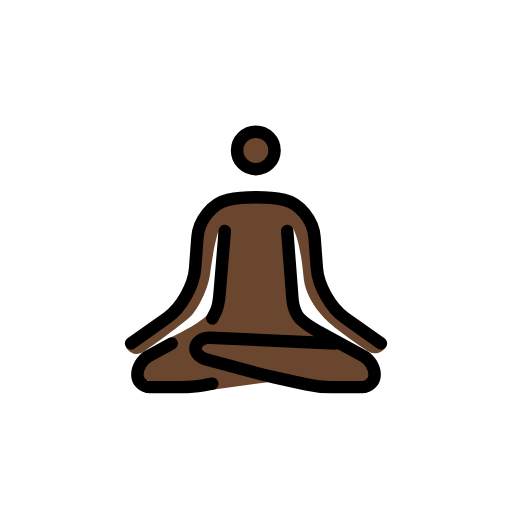
t = 0.00 s
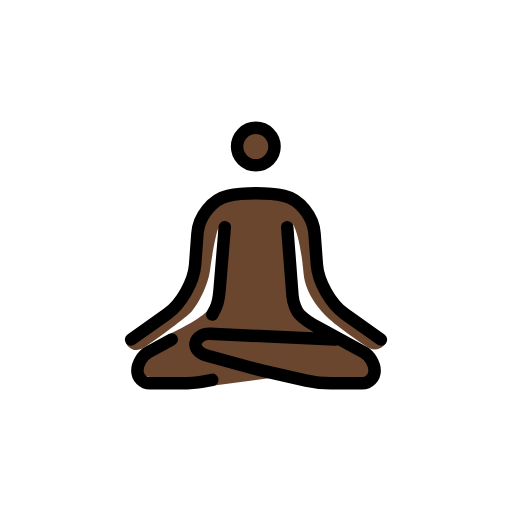
t = 0.79 s
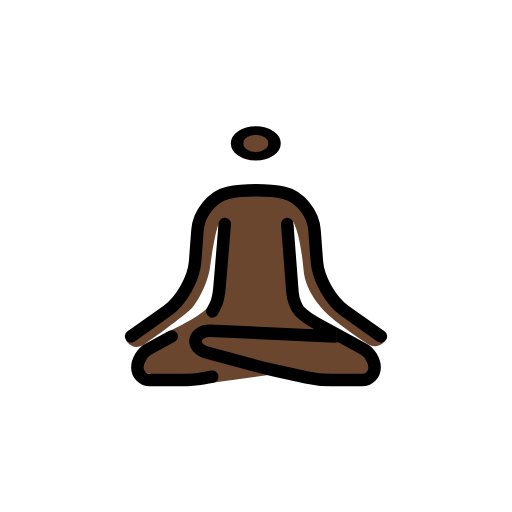
t = 1.43 s
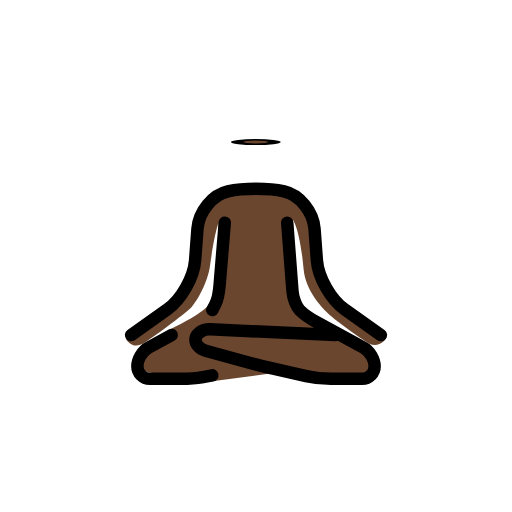
t = 2.10 s
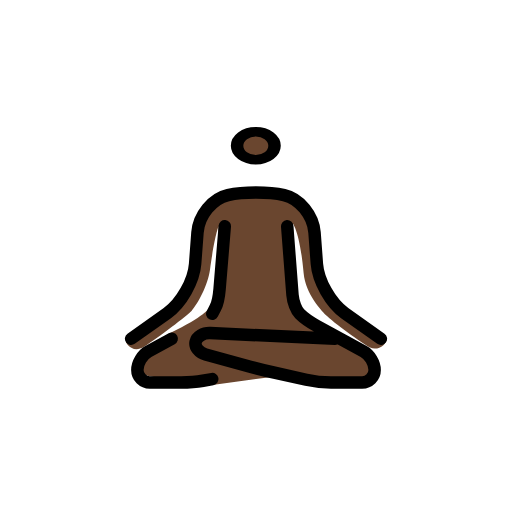
t = 2.85 s
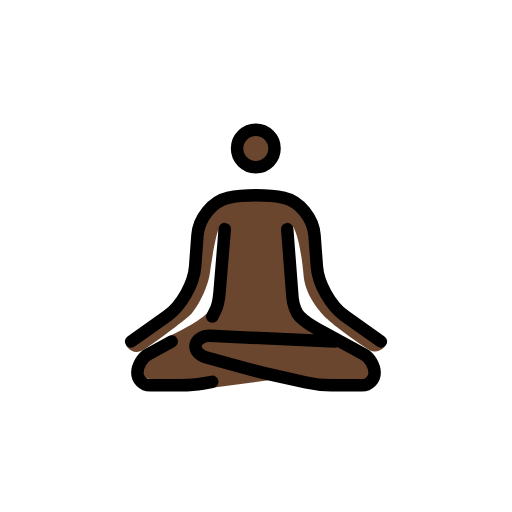
t = 3.41 s

The animated SVG that drew these frames (rendered in a browser with its animation timeline set to each time). Animation: 3 SMIL elements (animateTransform=3); one cycle of 4.20 s, repeats indefinitely.

<?xml version='1.0' encoding='utf-8'?>
<svg xmlns="http://www.w3.org/2000/svg" id="emoji" viewBox="-5 -5 82 82" version="1.1" width="200" height="200" role="img">
  <title>OpenMoji: person in lotus position: dark skin tone</title><g><g id="color" />
  <g id="hair" />
  <g id="skin-shadow" />
  <g id="skin">
    <g transform="translate(35.9688 19.0938)"><g><g transform="translate(-35.9688 -19.0938)"><circle cx="35.9688" cy="19.0938" r="3" fill="#6a462f" />
    </g><animateTransform attributeName="transform" type="scale" values="1 1;1 1;1 .12;1 1;1 1" dur="4.2s" repeatCount="indefinite" /></g></g><path fill="#6a462f" d="M30,32c0,0,0,10-1,13l-0.543,0.126c0,0-0.666,1.333-6.208,3.958C20.4482,49.9365,17,53.7461,17,55.0801 S28.501,57,28.501,57L29,57.4141L39.4375,56l8.0635,1l4.5,0.4141L53.917,57L55,54.2471l-1.6641-2.1553l-7.8349-4.1777l-3.167-3.834 l-0.417-12.5c0,0,1.1143,1.3262,1.709,7.8789c0.3086,3.3984,2.917,6.1142,3.791,6.9551c1.6377,1.5761,6.3203,4.7509,6.7627,4.9668 C55.792,52.167,57.25,50.4209,56.833,50s-5.5-3.3369-5.5-3.3369l-2.25-2.166l-3.0947-3.3145l-0.3916-5.2246l-0.7637-5.3789L40.5,27 h-4.5312L31,27.1113l-2,1.3848l-1.667,2.833l-2.251,10.166l-2.3789,3.7539l-7.5381,5.3291c0,0,1.0176,1.96,2.96,0.6709 c2.2666-1.5049,6.8555-4.9658,7.542-5.709c1.0019-1.0849,2.6367-4.1396,2.958-6.54C29.334,33.707,30,32,30,32z" />
  </g>
  <g id="line">
    <g transform="translate(35.9688 19.0938)"><g><g transform="translate(-35.9688 -19.0938)"><circle cx="35.9688" cy="19.0938" r="3" fill="none" stroke="#000000" stroke-miterlimit="10" stroke-width="2" />
    </g><animateTransform attributeName="transform" type="scale" values="1 1;1 1;1 .12;1 1;1 1" dur="4.2s" repeatCount="indefinite" /></g></g><path fill="none" stroke="#000000" stroke-linecap="round" stroke-linejoin="round" stroke-miterlimit="10" stroke-width="2" d="M16,50l5.7959-4.1084c2.2432-1.5908,4.2471-5.1357,4.4531-7.8779l0.377-5.0274C26.832,30.2441,29.0254,27.5498,31.5,27 s6.5254-0.5498,9,0s4.668,3.2441,4.874,5.9863l0.377,5.0274c0.206,2.7422,2.2099,6.2871,4.4531,7.8779L56,50" />
    <path fill="none" stroke="#000000" stroke-linecap="round" stroke-linejoin="round" stroke-miterlimit="10" stroke-width="2" d="M29,46c0,0,0.2246-0.4355,0.5-0.9687c0.2754-0.5333,0.5742-1.8653,0.665-2.962L31,32" />
    <path fill="none" stroke="#000000" stroke-linecap="round" stroke-linejoin="round" stroke-miterlimit="10" stroke-width="2" d="M29,56.4541c0,0-0.6748,0.123-1.5,0.2725C26.6748,56.877,25.0996,57,24,57h-5c-1.0996,0-2-0.9004-2-2l0,0 c0-1.0996,0.79-2.4307,1.7559-2.958L22.5,50" />
    <path fill="none" stroke="#000000" stroke-linecap="round" stroke-linejoin="round" stroke-miterlimit="10" stroke-width="2" d="M41,32l0.8467,11.0059C41.9307,44.1025,42.4502,45.4502,43,46s1.79,1.4307,2.7559,1.958l7.4882,4.084 C54.21,52.5693,55,53.9004,55,55l0,0c0,1.0996-0.9004,2-2,2h-5c-1.0996,0-2.8789-0.1953-3.9521-0.4336l-5.0958-1.1328 c-1.0732-0.2383-2.8203-0.6699-3.8818-0.96l-7.1406-1.9472c-1.0615-0.2901-1.7803-1.2012-1.5967-2.0264 c0.1836-0.8252,1.2324-1.459,2.3311-1.4092L48.666,50" />
  </g>
<animateTransform attributeName="transform" type="translate" values="0 0;0 -1.5;0 0" dur="3.8s" repeatCount="indefinite" /></g></svg>
